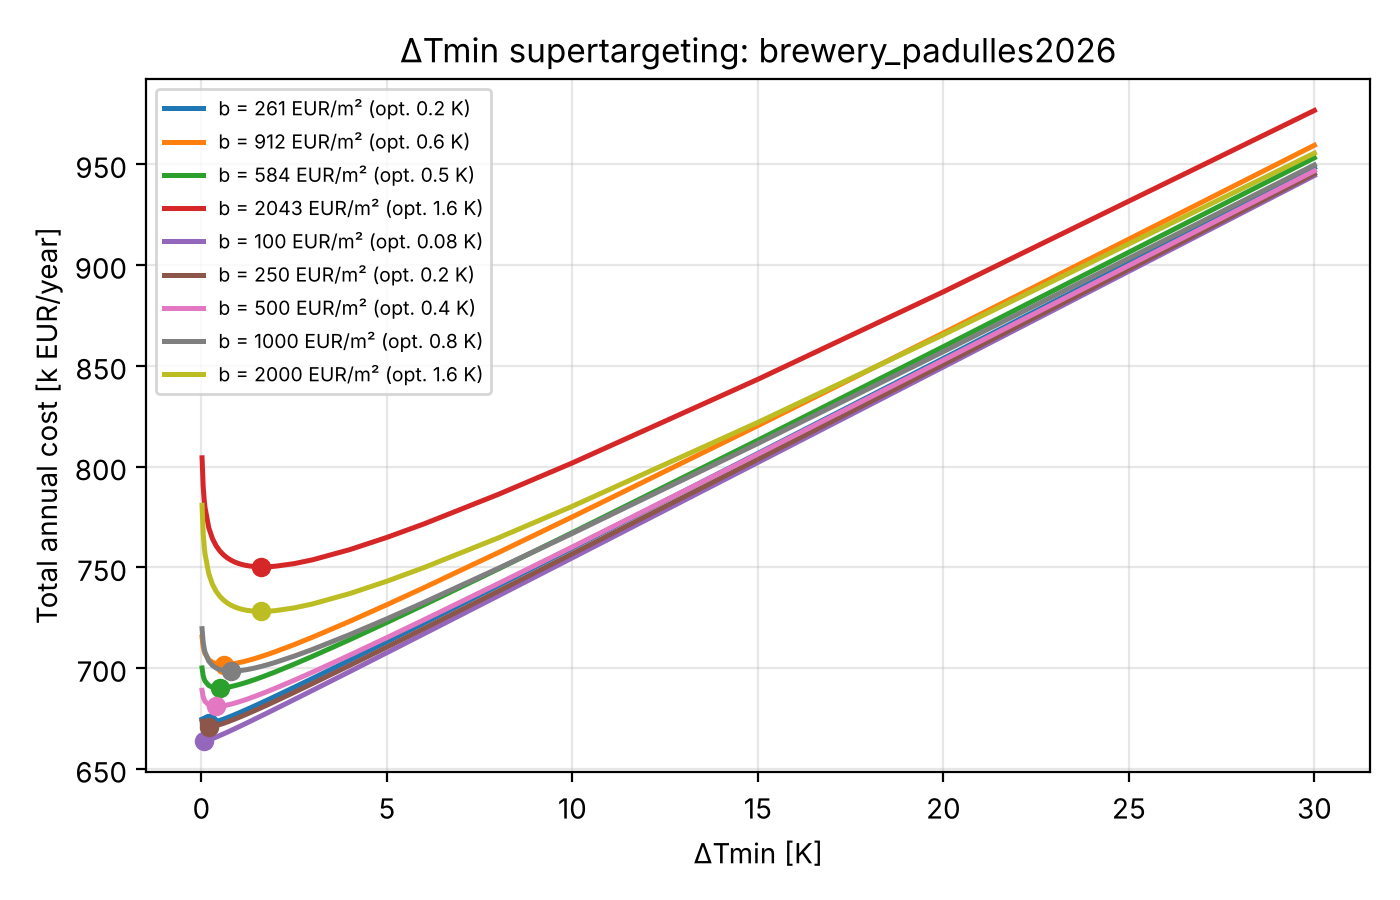

Data behind this chart, as committed beside it:
dTmin_K, Qh_min, Qc_min, area_m2, units, capital_EUR, annualised_capital_EUR, energy_cost_EUR, TAC_EUR, cost_law
0.02, 1200, 375.3, 472.7, 12, 125959, 16312, 658388, 674700, Towler 2020 plate & frame, bare (F = 1)
0.05, 1201, 375.7, 417.9, 12, 114655, 14848, 658673, 673522, Towler 2020 plate & frame, bare (F = 1)
0.08, 1201, 376.1, 389.9, 12, 108828, 14094, 658959, 673053, Towler 2020 plate & frame, bare (F = 1)
0.1, 1201, 376.4, 376.6, 12, 106055, 13735, 659149, 672884, Towler 2020 plate & frame, bare (F = 1)
0.2, 1203, 377.8, 335.2, 12, 97411, 12615, 660102, 672717, Towler 2020 plate & frame, bare (F = 1)
0.3, 1204, 379.1, 311, 12, 92333, 11957, 661054, 673011, Towler 2020 plate & frame, bare (F = 1)
0.4, 1206, 380.5, 293.9, 12, 88719, 11489, 662006, 673495, Towler 2020 plate & frame, bare (F = 1)
0.5, 1207, 381.9, 280.6, 12, 85909, 11126, 662958, 674084, Towler 2020 plate & frame, bare (F = 1)
0.6, 1208, 383.3, 269.7, 12, 83610, 10828, 663910, 674738, Towler 2020 plate & frame, bare (F = 1)
0.7, 1210, 384.7, 260.5, 12, 81663, 10576, 664862, 675438, Towler 2020 plate & frame, bare (F = 1)
0.8, 1211, 386.1, 252.6, 12, 79975, 10357, 665814, 676172, Towler 2020 plate & frame, bare (F = 1)
0.9, 1212, 387.4, 245.6, 12, 78484, 10164, 666767, 676931, Towler 2020 plate & frame, bare (F = 1)
1.0, 1214, 388.8, 239.3, 12, 77149, 9991, 667719, 677710, Towler 2020 plate & frame, bare (F = 1)
1.1, 1215, 390.2, 233.6, 12, 75940, 9835, 668671, 678505, Towler 2020 plate & frame, bare (F = 1)
1.2, 1217, 391.6, 228.5, 12, 74836, 9692, 669623, 679315, Towler 2020 plate & frame, bare (F = 1)
1.3, 1218, 393, 223.7, 12, 73819, 9560, 670575, 680135, Towler 2020 plate & frame, bare (F = 1)
1.4, 1219, 394.4, 219.3, 12, 72878, 9438, 671527, 680965, Towler 2020 plate & frame, bare (F = 1)
1.5, 1221, 395.7, 215.2, 12, 72000, 9324, 672479, 681804, Towler 2020 plate & frame, bare (F = 1)
1.6, 1222, 397.1, 211.4, 12, 71179, 9218, 673431, 682650, Towler 2020 plate & frame, bare (F = 1)
1.7, 1223, 398.5, 207.8, 12, 70408, 9118, 674384, 683502, Towler 2020 plate & frame, bare (F = 1)
1.8, 1225, 399.9, 204.4, 12, 69680, 9024, 675336, 684360, Towler 2020 plate & frame, bare (F = 1)
1.9, 1226, 401.3, 201.2, 12, 68991, 8935, 676288, 685223, Towler 2020 plate & frame, bare (F = 1)
2.0, 1228, 402.6, 198.2, 12, 68338, 8850, 677240, 686090, Towler 2020 plate & frame, bare (F = 1)
2.5, 1235, 409.6, 185, 12, 65492, 8481, 682001, 690482, Towler 2020 plate & frame, bare (F = 1)
3.0, 1241, 416.5, 174.2, 12, 63163, 8180, 686761, 694941, Towler 2020 plate & frame, bare (F = 1)
4.0, 1255, 430.3, 157.2, 12, 59485, 7704, 696283, 703986, Towler 2020 plate & frame, bare (F = 1)
5.0, 1269, 444.1, 144.2, 12, 56630, 7334, 705804, 713138, Towler 2020 plate & frame, bare (F = 1)
6.0, 1283, 457.9, 133.5, 12, 54297, 7032, 715325, 722357, Towler 2020 plate & frame, bare (F = 1)
8.0, 1311, 485.6, 116.8, 12, 50616, 6555, 734368, 740923, Towler 2020 plate & frame, bare (F = 1)
10.0, 1338, 513.2, 103.9, 12, 47765, 6186, 753411, 759597, Towler 2020 plate & frame, bare (F = 1)
15.0, 1407, 582.4, 80.82, 12, 42599, 5517, 801018, 806534, Towler 2020 plate & frame, bare (F = 1)
20.0, 1476, 651.5, 65.03, 12, 39027, 5054, 848624, 853678, Towler 2020 plate & frame, bare (F = 1)
30.0, 1615, 789.7, 45.18, 12, 34472, 4464, 943838, 948302, Towler 2020 plate & frame, bare (F = 1)
0.02, 1200, 375.3, 472.7, 12, 440858, 57093, 658388, 715481, Towler 2020 x 3.5 (Hand factor, installe…
0.05, 1201, 375.7, 417.9, 12, 401292, 51969, 658673, 710643, Towler 2020 x 3.5 (Hand factor, installe…
0.08, 1201, 376.1, 389.9, 12, 380900, 49328, 658959, 708287, Towler 2020 x 3.5 (Hand factor, installe…
0.1, 1201, 376.4, 376.6, 12, 371194, 48071, 659149, 707221, Towler 2020 x 3.5 (Hand factor, installe…
0.2, 1203, 377.8, 335.2, 12, 340940, 44153, 660102, 704255, Towler 2020 x 3.5 (Hand factor, installe…
0.3, 1204, 379.1, 311, 12, 323164, 41851, 661054, 702905, Towler 2020 x 3.5 (Hand factor, installe…
0.4, 1206, 380.5, 293.9, 12, 310516, 40213, 662006, 702219, Towler 2020 x 3.5 (Hand factor, installe…
0.5, 1207, 381.9, 280.6, 12, 300684, 38940, 662958, 701898, Towler 2020 x 3.5 (Hand factor, installe…
0.6, 1208, 383.3, 269.7, 12, 292636, 37898, 663910, 701808, Towler 2020 x 3.5 (Hand factor, installe…
0.7, 1210, 384.7, 260.5, 12, 285822, 37015, 664862, 701878, Towler 2020 x 3.5 (Hand factor, installe…
0.8, 1211, 386.1, 252.6, 12, 279912, 36250, 665814, 702064, Towler 2020 x 3.5 (Hand factor, installe…
0.9, 1212, 387.4, 245.6, 12, 274694, 35574, 666767, 702341, Towler 2020 x 3.5 (Hand factor, installe…
1.0, 1214, 388.8, 239.3, 12, 270022, 34969, 667719, 702688, Towler 2020 x 3.5 (Hand factor, installe…
1.1, 1215, 390.2, 233.6, 12, 265791, 34421, 668671, 703092, Towler 2020 x 3.5 (Hand factor, installe…
1.2, 1217, 391.6, 228.5, 12, 261926, 33921, 669623, 703544, Towler 2020 x 3.5 (Hand factor, installe…
1.3, 1218, 393, 223.7, 12, 258369, 33460, 670575, 704035, Towler 2020 x 3.5 (Hand factor, installe…
1.4, 1219, 394.4, 219.3, 12, 255073, 33033, 671527, 704560, Towler 2020 x 3.5 (Hand factor, installe…
1.5, 1221, 395.7, 215.2, 12, 252002, 32635, 672479, 705115, Towler 2020 x 3.5 (Hand factor, installe…
1.6, 1222, 397.1, 211.4, 12, 249129, 32263, 673431, 705695, Towler 2020 x 3.5 (Hand factor, installe…
1.7, 1223, 398.5, 207.8, 12, 246428, 31914, 674384, 706297, Towler 2020 x 3.5 (Hand factor, installe…
1.8, 1225, 399.9, 204.4, 12, 243881, 31584, 675336, 706919, Towler 2020 x 3.5 (Hand factor, installe…
1.9, 1226, 401.3, 201.2, 12, 241471, 31272, 676288, 707559, Towler 2020 x 3.5 (Hand factor, installe…
2.0, 1228, 402.6, 198.2, 12, 239183, 30975, 677240, 708215, Towler 2020 x 3.5 (Hand factor, installe…
2.5, 1235, 409.6, 185, 12, 229222, 29685, 682001, 711686, Towler 2020 x 3.5 (Hand factor, installe…
3.0, 1241, 416.5, 174.2, 12, 221073, 28630, 686761, 715391, Towler 2020 x 3.5 (Hand factor, installe…
4.0, 1255, 430.3, 157.2, 12, 208200, 26963, 696283, 723246, Towler 2020 x 3.5 (Hand factor, installe…
5.0, 1269, 444.1, 144.2, 12, 198206, 25669, 705804, 731473, Towler 2020 x 3.5 (Hand factor, installe…
... 237 more rows
